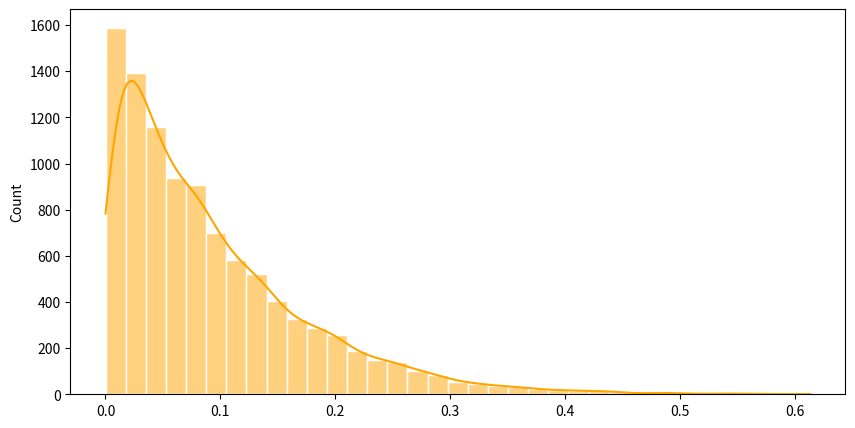
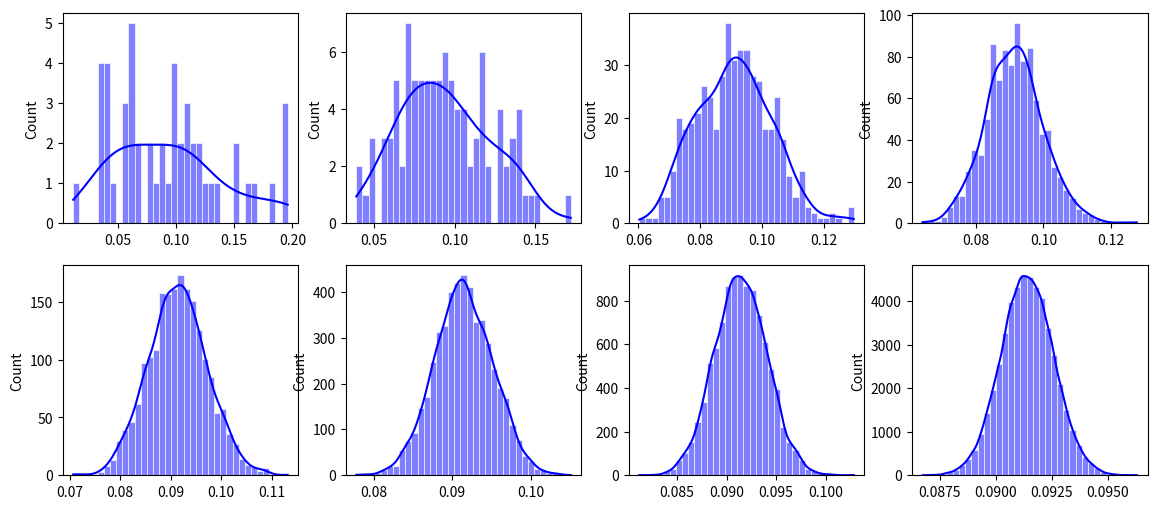
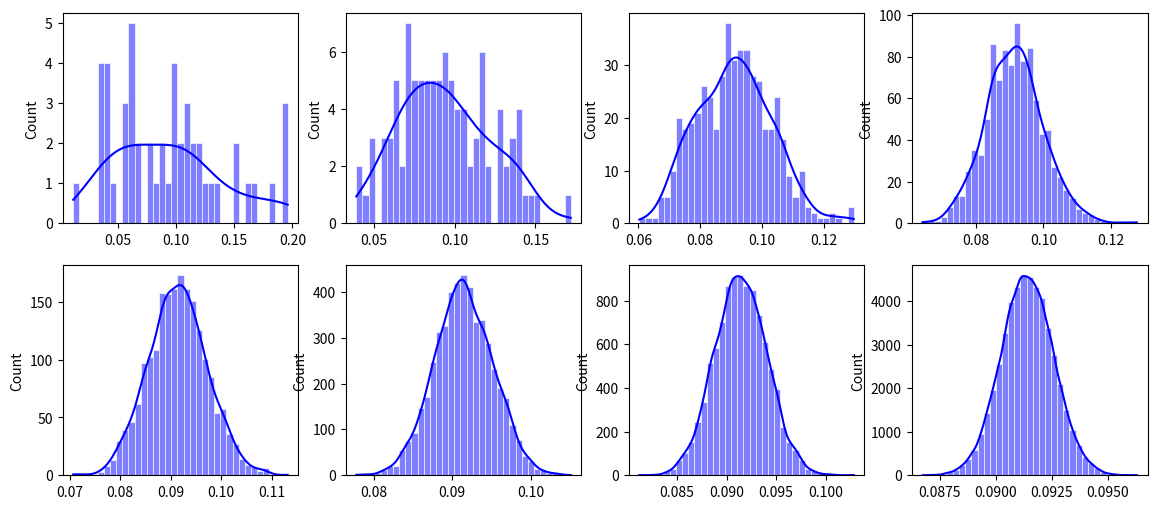

These charts were generated, in order, by the following Python code:
# -*- coding: utf-8 -*-
"""tcl

Automatically generated by Colab.

Original file is located at
    https://colab.research.google.com/<link-removed>
"""

# Librerías
import numpy as np
import pandas as pd
import matplotlib.pyplot as plt
import seaborn as sns

# Genera una serie con distribución beta
serie = np.random.beta(1, 10, 10000)

# Genera muestras aleatorias de 5, 10, 50, 100, 200, 500, 1000, 5000 datos
# Genera una serie con distribución beta
serie = np.random.beta(1, 10, 10000)

# Genera muestras aleatorias de 5, 10, 50, 100, 200, 500, 1000, 5000 datos
size = [5, 10, 50, 100, 200, 500, 1000, 5000]

# Lista de muestas
muestras = [np.random.choice(serie, s) for s in size]

# Genera n muestras de tamaño n y las guarda en una lista
muestras = []
for i in range(0, 10):
    muestras.append(np.random.choice(serie, 5).mean())
muestras

# Genera media de muestras por tamaño y cantidad
def media_muestras(tamano, cantidad):
  muestras = []
  for i in range(0, cantidad):
    muestras.append(np.random.choice(serie, tamano).mean())
  return muestras

# Genera las muestras del ejemplo
mm1 = media_muestras(5, 50)
mm2 = media_muestras(10, 100)
mm3 = media_muestras(50, 500)
mm4= media_muestras(100, 1000)
mm5 = media_muestras(200, 2000)
mm6 = media_muestras(500, 5000)
mm7 = media_muestras(1000, 10000)
mm8 = media_muestras(5000, 50000)

# Histograma serie original Beta que no es normal
fig_dim = (10, 5)
fig, ax = plt.subplots(nrows = 1, ncols = 1, figsize = fig_dim)
sns.histplot(data = serie, edgecolor = 'white', kde = True, bins = 35, color = 'orange', ax = ax)
plt.show();

# Histogramas (largo)
fig_dim = (14, 6)
fig, ax = plt.subplots(nrows = 2, ncols = 4, figsize = fig_dim)
sns.histplot(data = mm1, edgecolor = 'white', kde = True, bins = 35, color = 'blue', ax = ax[0,0])
sns.histplot(data = mm2, edgecolor = 'white', kde = True, bins = 35, color = 'blue', ax = ax[0,1])
sns.histplot(data = mm3, edgecolor = 'white', kde = True, bins = 35, color = 'blue', ax = ax[0,2])
sns.histplot(data = mm4, edgecolor = 'white', kde = True, bins = 35, color = 'blue', ax = ax[0,3])
sns.histplot(data = mm5, edgecolor = 'white', kde = True, bins = 35, color = 'blue', ax = ax[1,0])
sns.histplot(data = mm6, edgecolor = 'white', kde = True, bins = 35, color = 'blue', ax = ax[1,1])
sns.histplot(data = mm7, edgecolor = 'white', kde = True, bins = 35, color = 'blue', ax = ax[1,2])
sns.histplot(data = mm8, edgecolor = 'white', kde = True, bins = 35, color = 'blue', ax = ax[1,3])
plt.show();

# Histogramas (simplificado grilla)
serie = [mm1, mm2, mm3, mm4, mm5, mm6, mm7, mm8]

def graficar(serie, filas, columnas):
  fig_dim = (14, 6)
  fig, ax = plt.subplots(nrows = filas, ncols = columnas, figsize = fig_dim)

  # Calcula los row/col indices
  for index, data in enumerate(serie):
    row = index // columnas  # row index
    col = index % columnas   # colum index
    sns.histplot(data=data, edgecolor='white', kde=True, bins=35, color='blue', ax=ax[row, col])
    # Accede a las gráficas

  plt.show();

# Aumenta el número de muestras y su tamaño para verificar tcl
graficar(serie, 2, 4)